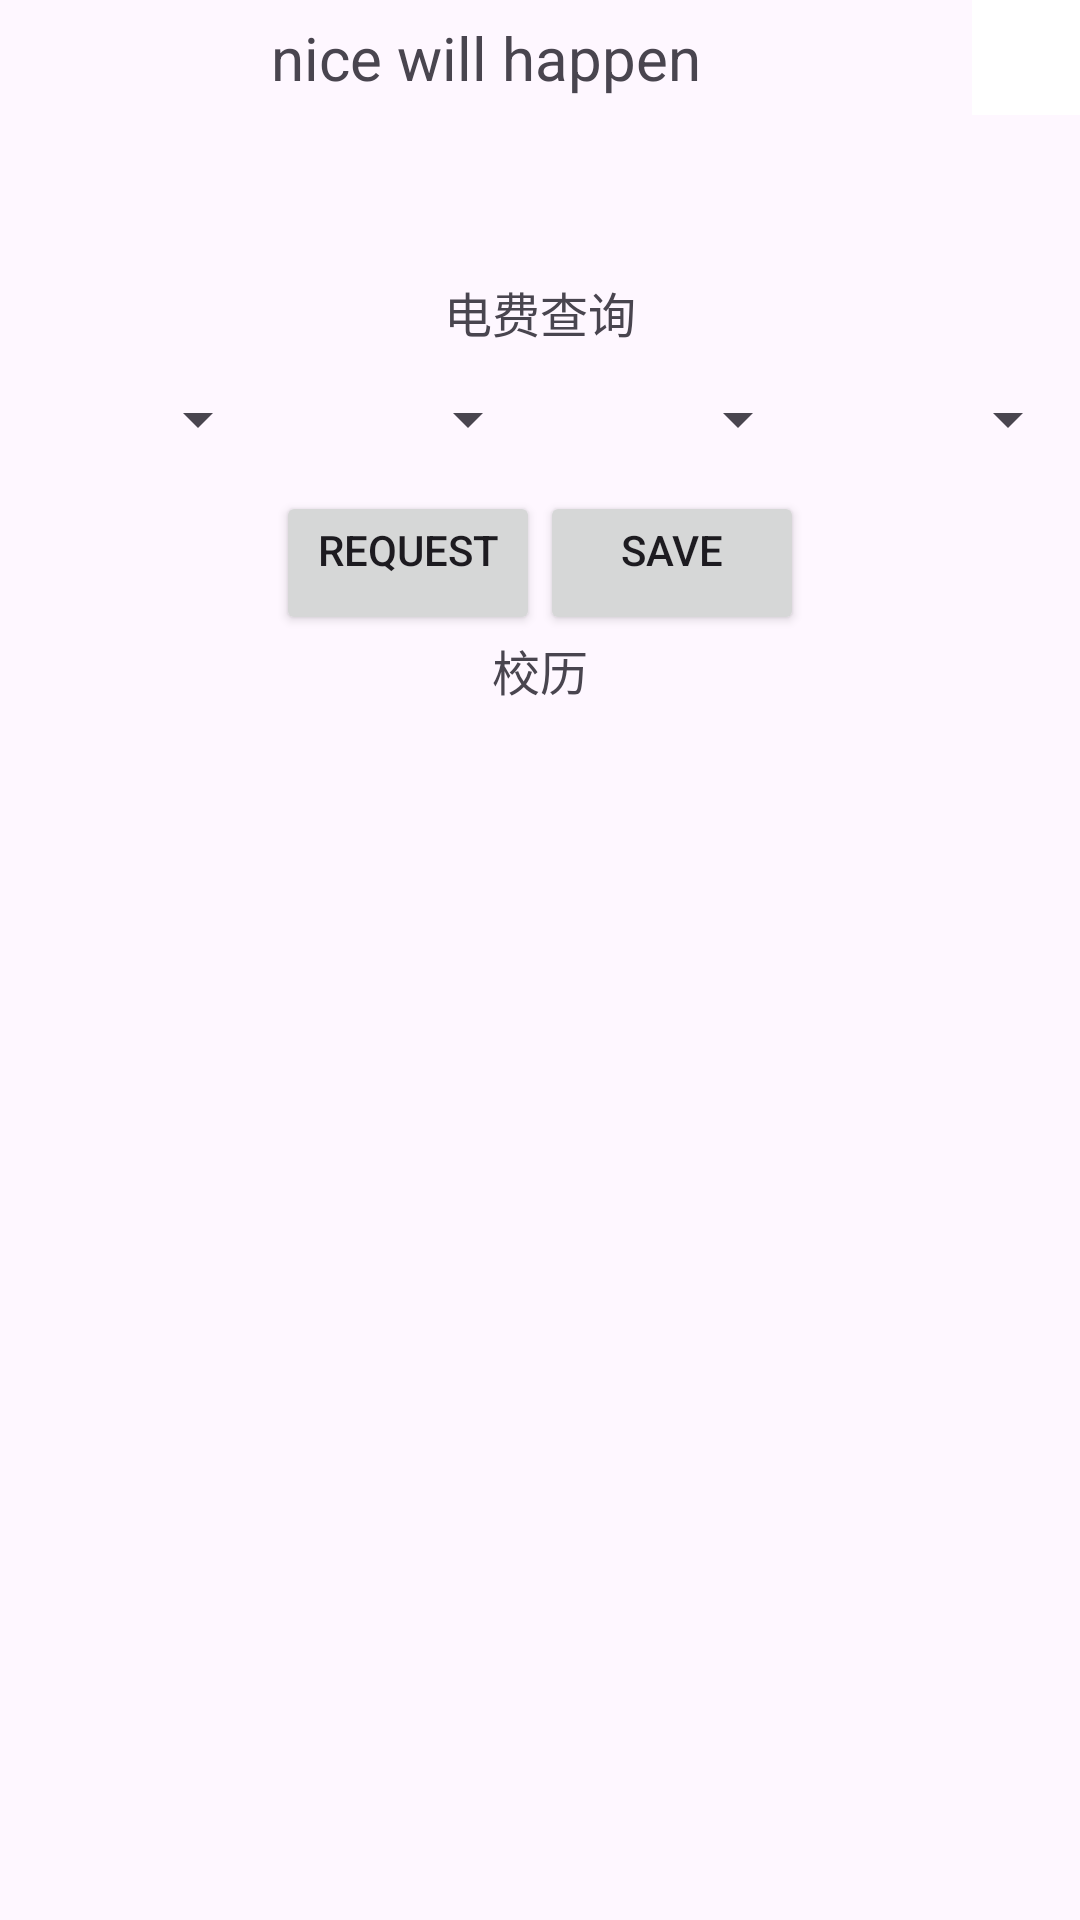

Layout XML and referenced resources for this Android screen:
<!-- AndroidManifest.xml: application theme Theme.HYCNEW -->
<!-- res/layout/fragment_home.xml -->
<?xml version="1.0" encoding="utf-8"?>
<FrameLayout xmlns:android="http://schemas.android.com/apk/res/android"
    xmlns:app="http://schemas.android.com/apk/res-auto"
    xmlns:tools="http://schemas.android.com/tools"
    android:layout_width="match_parent"
    android:layout_height="match_parent"
    tools:context=".fragment.HomeFragment">

    <androidx.constraintlayout.widget.ConstraintLayout
        android:layout_width="match_parent"
        android:layout_height="match_parent">

        <ScrollView
            android:layout_width="0dp"
            android:layout_height="0dp"
            app:layout_constraintBottom_toBottomOf="parent"
            app:layout_constraintEnd_toEndOf="parent"
            app:layout_constraintStart_toStartOf="parent"
            app:layout_constraintTop_toTopOf="@+id/guideline18" >

            <androidx.constraintlayout.widget.ConstraintLayout
                android:layout_width="match_parent"
                android:layout_height="wrap_content"
                android:orientation="vertical">

                <TextView
                    android:id="@+id/textView"
                    android:layout_width="0dp"
                    android:layout_height="wrap_content"
                    android:gravity="center_horizontal"
                    android:text="校历"
                    android:textSize="16sp"
                    app:layout_constraintEnd_toEndOf="parent"
                    app:layout_constraintStart_toStartOf="parent"
                    app:layout_constraintTop_toBottomOf="@+id/linearLayout4" />

                <ImageView
                    android:id="@+id/xiaoliIV"
                    android:layout_width="0dp"
                    android:layout_height="wrap_content"
                    android:scaleType="fitCenter"

                    app:layout_constraintEnd_toEndOf="parent"
                    app:layout_constraintStart_toStartOf="parent"
                    app:layout_constraintTop_toBottomOf="@+id/textView" />

                <LinearLayout
                    android:id="@+id/linearLayout3"
                    android:layout_width="match_parent"
                    android:layout_height="wrap_content"
                    android:gravity="center_horizontal"
                    android:orientation="vertical"
                    app:layout_constraintEnd_toEndOf="parent"
                    app:layout_constraintStart_toStartOf="parent"
                    app:layout_constraintTop_toTopOf="parent">

                    <TextView
                        android:id="@+id/yiyanTv"
                        android:layout_width="wrap_content"
                        android:layout_height="wrap_content"
                        android:textSize="20sp" />

                    <TextView
                        android:id="@+id/yiyanSignTv"
                        android:layout_width="match_parent"
                        android:layout_height="wrap_content"
                        android:gravity="center_horizontal"
                        android:textSize="20sp" />
                </LinearLayout>

                <LinearLayout
                    android:id="@+id/linearLayout4"
                    android:layout_width="match_parent"
                    android:layout_height="wrap_content"
                    android:orientation="vertical"
                    app:layout_constraintEnd_toEndOf="parent"
                    app:layout_constraintStart_toStartOf="parent"
                    app:layout_constraintTop_toBottomOf="@+id/linearLayout3">

                    <TextView
                        android:id="@+id/textView2"
                        android:layout_width="match_parent"
                        android:layout_height="wrap_content"
                        android:gravity="center_horizontal"
                        android:text="电费查询"
                        android:textSize="16sp" />

                    <LinearLayout
                        android:layout_width="match_parent"
                        android:layout_height="wrap_content"
                        android:orientation="horizontal">

                        <Spinner
                            android:id="@+id/AreaSpin"
                            android:layout_width="match_parent"
                            android:layout_height="wrap_content"
                            android:layout_weight="1"
                            android:minHeight="48dp" />

                        <Spinner
                            android:id="@+id/BuildSpin"
                            android:layout_width="match_parent"
                            android:layout_height="wrap_content"
                            android:layout_weight="1"
                            android:minHeight="48dp" />

                        <Spinner
                            android:id="@+id/FloorSpin"
                            android:layout_width="match_parent"
                            android:layout_height="wrap_content"
                            android:layout_weight="1"
                            android:minHeight="48dp" />

                        <Spinner
                            android:id="@+id/RoomSpin"
                            android:layout_width="match_parent"
                            android:layout_height="wrap_content"
                            android:layout_weight="1"
                            android:minHeight="48dp" />

                    </LinearLayout>

                    <LinearLayout
                        android:layout_width="match_parent"
                        android:layout_height="wrap_content"
                        android:gravity="center_horizontal"
                        android:orientation="horizontal">

                        <Button
                            android:id="@+id/requestButton"
                            android:layout_width="wrap_content"
                            android:layout_height="wrap_content"
                            android:gravity="center_horizontal"
                            android:text="@string/requestButton" />

                        <Button
                            android:id="@+id/saveButton"
                            android:layout_width="wrap_content"
                            android:layout_height="wrap_content"
                            android:gravity="center_horizontal"
                            android:text="@string/saveButton" />
                    </LinearLayout>

                </LinearLayout>

            </androidx.constraintlayout.widget.ConstraintLayout>
        </ScrollView>

        <androidx.constraintlayout.widget.ConstraintLayout
            android:id="@+id/constraintLayout3"
            android:layout_width="0dp"
            android:layout_height="0dp"
            app:layout_constraintBottom_toTopOf="@+id/guideline18"
            app:layout_constraintEnd_toEndOf="parent"
            app:layout_constraintStart_toStartOf="parent"
            app:layout_constraintTop_toTopOf="parent">

            <TextView
                android:id="@+id/notifiBarTitle"
                android:layout_width="wrap_content"
                android:layout_height="wrap_content"
                android:text="@string/home_title"
                android:textSize="20sp"
                app:layout_constraintBottom_toBottomOf="parent"
                app:layout_constraintEnd_toStartOf="@+id/guideline19"
                app:layout_constraintStart_toStartOf="parent"
                app:layout_constraintTop_toTopOf="parent" />

            <androidx.constraintlayout.widget.Guideline
                android:id="@+id/guideline19"
                android:layout_width="wrap_content"
                android:layout_height="wrap_content"
                android:orientation="vertical"
                app:layout_constraintGuide_percent="0.9" />

            <ImageButton
                android:id="@+id/homeSettingButton"
                android:layout_width="0dp"
                android:layout_height="0dp"
                android:background="@color/white"
                android:contentDescription="@string/app_settings"
                android:scaleType="fitCenter"
                android:src="@drawable/baseline_settings_24"
                app:layout_constraintBottom_toBottomOf="parent"
                app:layout_constraintEnd_toEndOf="parent"
                app:layout_constraintStart_toStartOf="@+id/guideline19"
                app:layout_constraintTop_toTopOf="parent" />
        </androidx.constraintlayout.widget.ConstraintLayout>

        <androidx.constraintlayout.widget.Guideline
            android:id="@+id/guideline18"
            android:layout_width="wrap_content"
            android:layout_height="wrap_content"
            android:orientation="horizontal"
            app:layout_constraintGuide_percent="0.06" />

        <androidx.constraintlayout.widget.Guideline
            android:id="@+id/guideline22"
            android:layout_width="wrap_content"
            android:layout_height="wrap_content"
            android:orientation="horizontal"
            app:layout_constraintGuide_percent="0.2" />
    </androidx.constraintlayout.widget.ConstraintLayout>

</FrameLayout>
<!-- resources referenced by this layout -->
<resources>
  <string name="app_settings">app_set</string>
  <string name="home_title">nice will happen</string>
  <string name="requestButton">request</string>
  <string name="saveButton">save</string>
  <style name="Theme.HYCNEW" parent="Base.Theme.HYCNEW" />
  <style name="Base.Theme.HYCNEW" parent="Theme.Material3.DayNight.NoActionBar">
          
          
      </style>
  <!-- not gathered from this repository: default colours our renderer supplied (Android Studio template values) -->
  <color name="white">#FFFFFFFF</color>
</resources>
